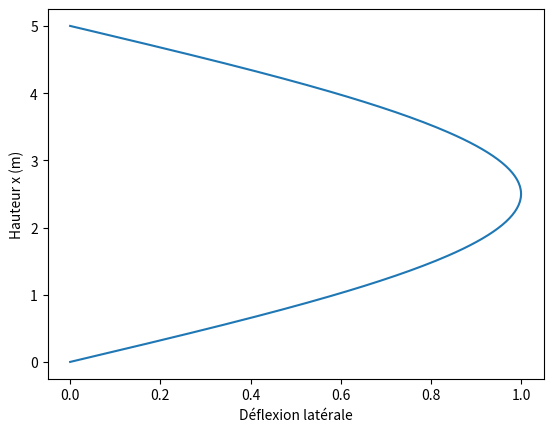

This figure's Python source:
import numpy as np
import matplotlib.pyplot as plt

# Paramètres
E = 210e9       # Module d'Young (Pa)
I = 1000e-8     # Moment quadratique (m⁴)
L = 5.0         # Longueur (m)
k = 1.0         # Coefficient selon conditions aux limites

# Charge critique d'Euler
Pcr = (np.pi**2 * E * I) / (k * L)**2

# Déformée modale (cas rotule-rotule)
x = np.linspace(0, L, 200)
y = np.sin(np.pi * x / (k * L))

plt.plot(y, x)
plt.xlabel("Déflexion latérale")
plt.ylabel("Hauteur x (m)")
plt.show()
